Run: headless pygame with SDL's dummy video driver; simulated clock (each Clock.tick advances the game by its frame time, no real sleeping); random seed 0; keys injected as events and as key.get_pressed() state; no mouse input.
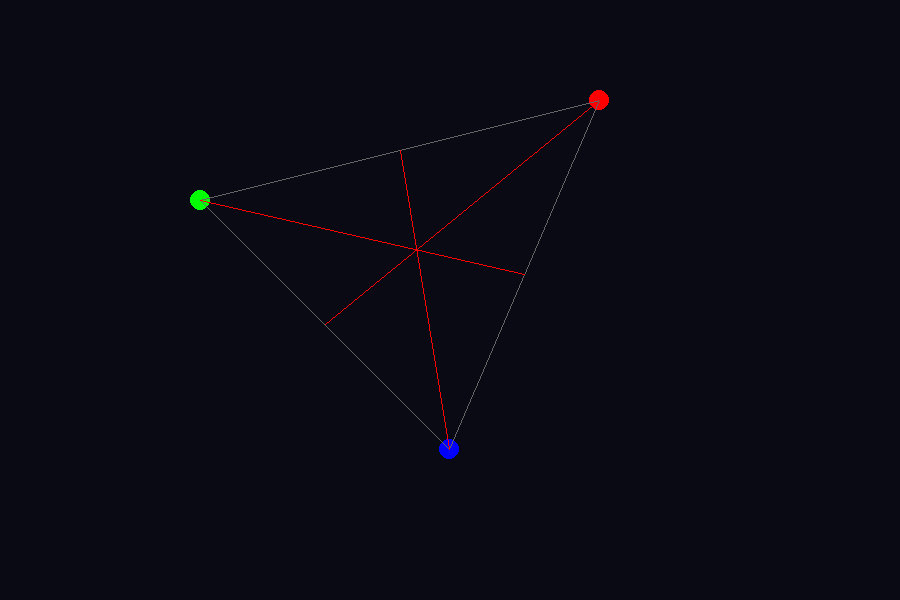
Frame 1 of 4 · flips 1–60 · no input
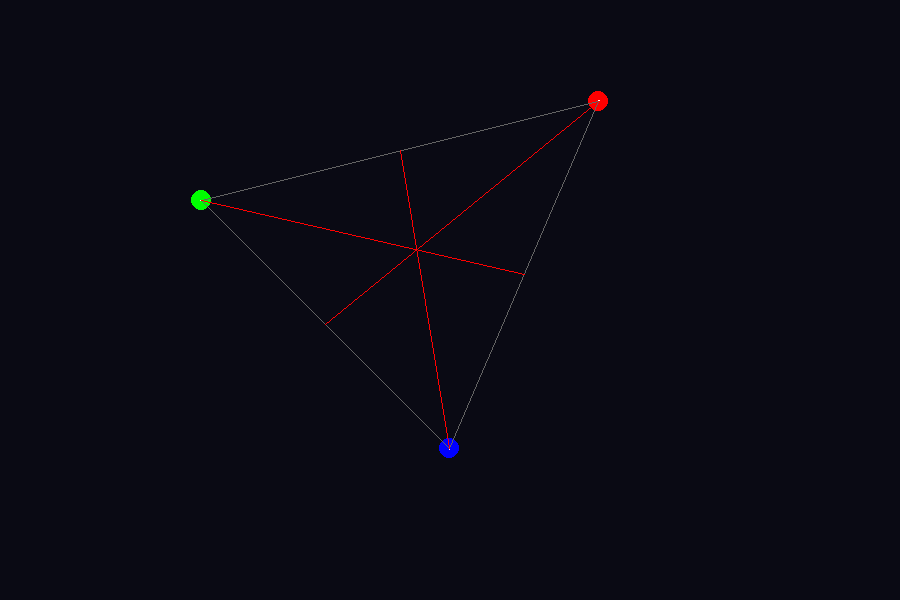
Frame 2 of 4 · flips 61–180 · tapped SPACE, RETURN · held RIGHT (→), D
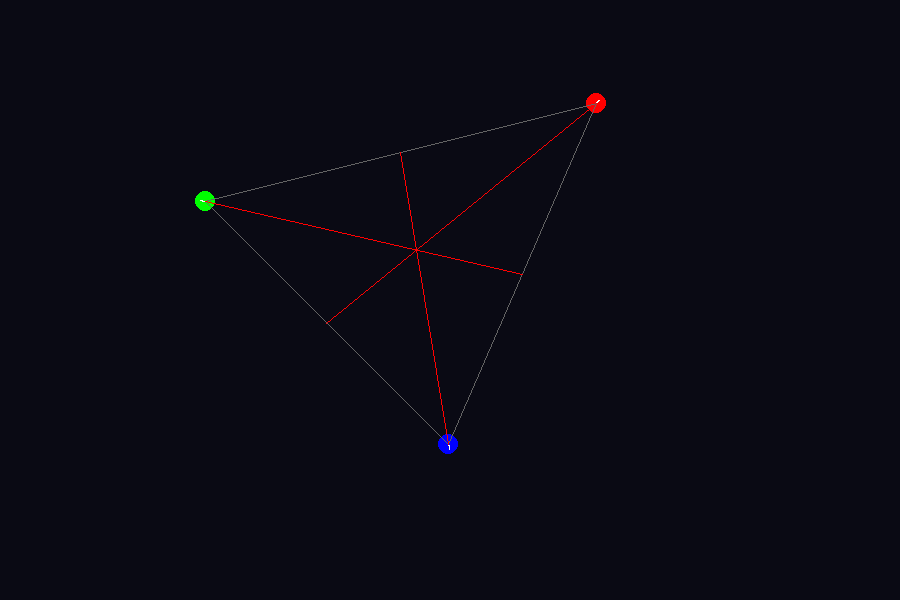
Frame 3 of 4 · flips 181–300 · held DOWN (↓), S
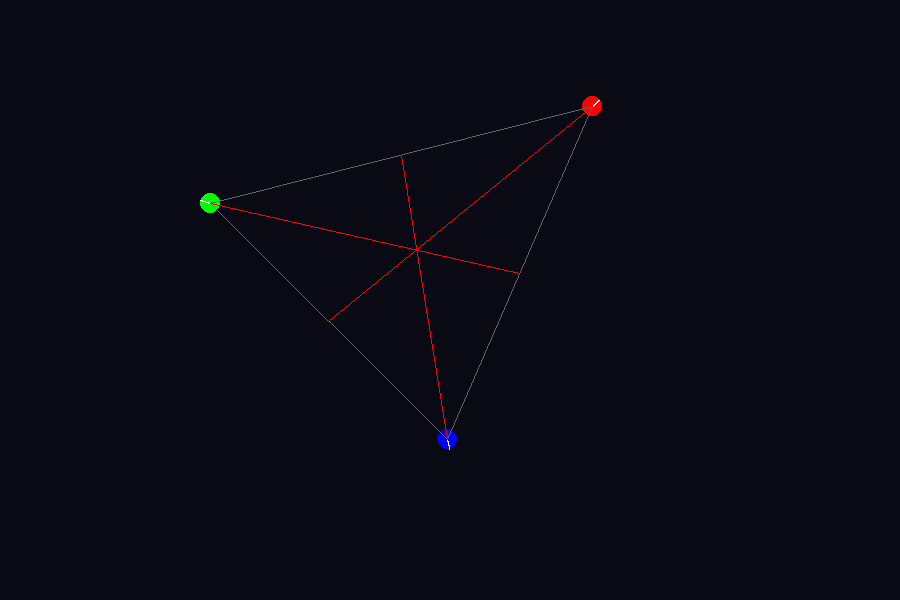
Frame 4 of 4 · flips 301–420 · held LEFT (←), A, UP (↑), W

The pygame program that drew these frames:

import pygame
import time
import math

# All the pygame setup
pygame.init()
width = 900
height = 600
screen = pygame.display.set_mode([width, height])
pygame.display.set_caption("N Nbody")


running = True
white = [255, 255, 255]
red = [255, 0, 0]
green = [0, 255, 0]
blue = [0, 0, 255]
yellow = [200, 200, 0]
grey = [100, 100, 100]


def drawLines(i):
    pygame.draw.line(screen, red, [Nbody[i].x, Nbody[i].y], [accX * 1000 + Nbody[i].x, accY * 1000 + Nbody[i].y])
    pygame.draw.line(screen, red, [Nbody[i].x, Nbody[i].y], [accX * 1000 + Nbody[i].x, Nbody[i].y])
    pygame.draw.line(screen, red, [Nbody[i].x, Nbody[i].y], [Nbody[i].x, accY * 1000 + Nbody[i].y])

    Nbody[i].coordList.append([Nbody[i].x, Nbody[i].y])
    for c in range(len(Nbody[i].coordList) - 1):
        pygame.draw.line(screen, pygame.color.Color('White'), Nbody[i].coordList[c], Nbody[i].coordList[c + 1], 1)

    if len(Nbody[i].coordList) > 600:
        del Nbody[i].coordList[0]


def drawDist():
    if len(Nbody) == 3:
        lineCenters = []
        for i in range(len(Nbody)-1):
            for u in range(i, len(Nbody)):
                if i == u:
                    continue
                pygame.draw.line(screen, grey, [Nbody[i].x, Nbody[i].y], [Nbody[u].x, Nbody[u].y])
                lineCenters.append([(Nbody[i].x + Nbody[u].x) / 2, (Nbody[i].y + Nbody[u].y) / 2])

        lineCenters.reverse()
        for i in range(len(Nbody)):
            pygame.draw.line(screen, red, [Nbody[i].x, Nbody[i].y], [lineCenters[i][0], lineCenters[i][1]])


class body:
    def __init__(self, size, color, x, y, xSpeed, ySpeed):
        self.size = size
        self.xSpeed = xSpeed / 10
        self.ySpeed = ySpeed / 10
        self.x = x
        self.y = y
        self.color = color
        self.coordList = []


Nbody = [body(100, green, 400, 300, 0.5, 0), body(10, blue, 200, 500, -3.5, -3)] # 2 body orbit
Nbody = [body(10, green, 200, 200, 0, 0), body(10, blue, 450, 450, 0, 0), body(10, red, 600, 100, 0, 0)]

while running:
    screen.fill((10, 10, 20))
    pygame.event.get()

    #time.sleep(0.005)


    for i in range(len(Nbody)):  # For loop, every iteration for every Body's internal physics
        for u in range(len(Nbody)):  # Repeat, every iteration for attraction between different body
            if u == i:
                continue

            yDist = (Nbody[u].y - Nbody[i].y)
            xDist = (Nbody[u].x - Nbody[i].x)

            distance = (((abs(xDist) ** 2) + (abs(yDist) ** 2)) ** 0.5)  # Hypotunse, both multiplied together

            if distance == 0:
                force = 0
            else:
                force = (Nbody[u].size * Nbody[i].size) / distance ** 2

            #if distance < Nbody[i].size + Nbody[u].size:
            #    force *= (distance / (Nbody[i].size + Nbody[u].size))**2

            accX = force * math.cos(math.atan2(yDist, xDist)) / Nbody[i].size
            accY = force * math.sin(math.atan2(yDist, xDist)) / Nbody[i].size

            Nbody[i].xSpeed += accX
            Nbody[i].ySpeed += accY

    for i in range(len(Nbody)):
        Nbody[i].x += Nbody[i].xSpeed
        Nbody[i].y += Nbody[i].ySpeed

        pygame.draw.circle(screen, Nbody[i].color, [Nbody[i].x, Nbody[i].y], Nbody[i].size)

        drawLines(i)
    drawDist()
    pygame.display.flip()
